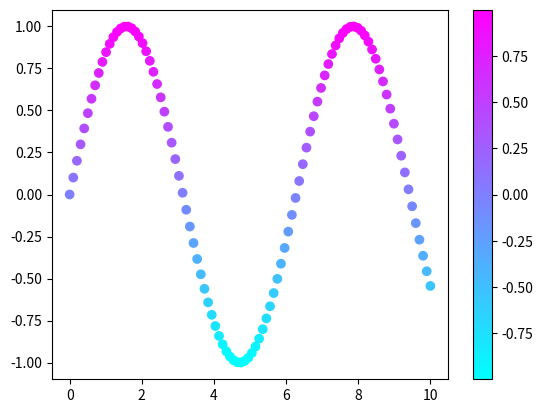

This figure's Python source:
import matplotlib.pyplot as plt
import numpy as np

# Create some data
x = np.linspace(0, 10, 100)
y = np.sin(x)

# Create the scatter plot
plt.scatter(x, y, c=y, cmap='cool')

# Add a colorbar
plt.colorbar()

# Show the plot
plt.show()
